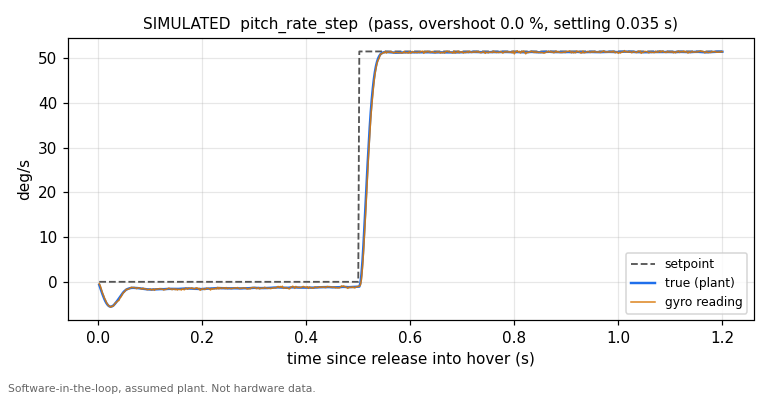

Source data for this figure (header and first rows):
# SIMULATED: software-in-the-loop run of…
# assumed quadrotor model (firmware/sim/…
# scenario=pitch_rate_step units=deg/s j…
# rows every 2 ms; control loop 1 kHz, plant integrated at 4 kHz
t_s, setpoint, response, estimate, roll_deg, pitch_deg, yaw_deg, est_roll_deg, est_pitch_deg, est_yaw_deg, p_dps, q_dps, r_dps, m0, m1, m2, m3, altitude_m
0.002, 0.0000, -0.6875, -0.4272, 0.0010, -0.0008, 0.0001, 0.0003, 0.0001, 0.0002, 0.917, -0.688, 0.102, 0.4345, 0.4185, 0.4063, 0.4245, -0.0000
0.004, 0.0000, -1.375, -0.9155, 0.0039, -0.0029, 0.0004, 0.0022, -0.0014, 0.0001, 1.833, -1.375, 0.204, 0.4540, 0.4285, 0.3880, 0.4135, -0.0001
0.006, 0.0000, -2.055, -1.709, 0.0086, -0.0064, 0.0010, 0.0061, -0.0046, 0.0006, 2.742, -2.055, 0.306, 0.4612, 0.4255, 0.3769, 0.4204, -0.0002
0.008, 0.0000, -2.713, -2.441, 0.0151, -0.0113, 0.0017, 0.0117, -0.0091, 0.0011, 3.623, -2.713, 0.407, 0.4703, 0.4245, 0.3689, 0.4202, -0.0003
0.010, 0.0000, -3.332, -2.991, 0.0233, -0.0174, 0.0026, 0.0193, -0.0148, 0.0015, 4.455, -3.332, 0.509, 0.4829, 0.4343, 0.3574, 0.4094, -0.0005
0.012, 0.0000, -3.898, -3.662, 0.0330, -0.0247, 0.0037, 0.0286, -0.0219, 0.0023, 5.216, -3.898, 0.611, 0.4791, 0.4299, 0.3573, 0.4176, -0.0007
0.014, 0.0000, -4.392, -4.089, 0.0442, -0.0331, 0.0051, 0.0394, -0.0299, 0.0035, 5.880, -4.392, 0.713, 0.4803, 0.4339, 0.3556, 0.4141, -0.0010
0.016, 0.0000, -4.806, -4.7, 0.0566, -0.0424, 0.0066, 0.0515, -0.0387, 0.0051, 6.435, -4.806, 0.816, 0.4839, 0.4300, 0.3498, 0.4203, -0.0012
0.018, 0.0000, -5.136, -5.005, 0.0700, -0.0524, 0.0083, 0.0645, -0.0485, 0.0068, 6.870, -5.137, 0.917, 0.4799, 0.4305, 0.3543, 0.4192, -0.0016
0.020, 0.0000, -5.372, -5.371, 0.0841, -0.0629, 0.0103, 0.0782, -0.0588, 0.0085, 7.180, -5.372, 1.019, 0.4825, 0.4294, 0.3528, 0.4192, -0.0019
0.022, 0.0000, -5.514, -5.493, 0.0987, -0.0738, 0.0124, 0.0926, -0.0696, 0.0109, 7.368, -5.514, 1.119, 0.4725, 0.4294, 0.3590, 0.4231, -0.0023
0.024, 0.0000, -5.563, -5.676, 0.1135, -0.0849, 0.0147, 0.1073, -0.0808, 0.0133, 7.430, -5.563, 1.219, 0.4714, 0.4312, 0.3589, 0.4224, -0.0027
0.026, 0.0000, -5.52, -5.432, 0.1283, -0.0960, 0.0173, 0.1222, -0.0920, 0.0157, 7.377, -5.520, 1.317, 0.4624, 0.4388, 0.3685, 0.4143, -0.0031
0.028, 0.0000, -5.391, -5.493, 0.1429, -0.1070, 0.0200, 0.1369, -0.1031, 0.0182, 7.215, -5.391, 1.414, 0.4615, 0.4352, 0.3688, 0.4185, -0.0036
0.030, 0.0000, -5.197, -5.31, 0.1571, -0.1175, 0.0229, 0.1512, -0.1138, 0.0209, 6.958, -5.197, 1.509, 0.4556, 0.4361, 0.3731, 0.4192, -0.0041
0.032, 0.0000, -4.947, -4.822, 0.1706, -0.1277, 0.0260, 0.1649, -0.1238, 0.0240, 6.624, -4.948, 1.602, 0.4397, 0.4360, 0.3878, 0.4204, -0.0046
0.034, 0.0000, -4.66, -4.7, 0.1834, -0.1373, 0.0293, 0.1783, -0.1333, 0.0274, 6.229, -4.660, 1.692, 0.4409, 0.4345, 0.3849, 0.4237, -0.0051
0.036, 0.0000, -4.354, -4.456, 0.1954, -0.1462, 0.0327, 0.1907, -0.1427, 0.0309, 5.786, -4.354, 1.779, 0.4346, 0.4338, 0.3907, 0.4249, -0.0057
0.038, 0.0000, -4.021, -4.272, 0.2064, -0.1546, 0.0363, 0.2019, -0.1514, 0.0344, 5.314, -4.021, 1.862, 0.4292, 0.4263, 0.3971, 0.4313, -0.0063
0.040, 0.0000, -3.675, -4.15, 0.2165, -0.1623, 0.0401, 0.2125, -0.1596, 0.0382, 4.841, -3.675, 1.942, 0.4318, 0.4263, 0.3918, 0.4341, -0.0069
0.042, 0.0000, -3.33, -3.54, 0.2257, -0.1692, 0.0441, 0.2217, -0.1669, 0.0420, 4.378, -3.330, 2.018, 0.4248, 0.4344, 0.3999, 0.4249, -0.0075
0.044, 0.0000, -2.99, -3.357, 0.2339, -0.1755, 0.0482, 0.2303, -0.1736, 0.0458, 3.946, -2.990, 2.090, 0.4219, 0.4253, 0.4034, 0.4334, -0.0081
0.046, 0.0000, -2.676, -2.869, 0.2413, -0.1812, 0.0524, 0.2380, -0.1794, 0.0500, 3.538, -2.676, 2.158, 0.4203, 0.4339, 0.4027, 0.4270, -0.0088
0.048, 0.0000, -2.393, -2.441, 0.2480, -0.1862, 0.0568, 0.2449, -0.1847, 0.0545, 3.173, -2.393, 2.222, 0.4133, 0.4373, 0.4069, 0.4264, -0.0094
0.050, 0.0000, -2.14, -2.319, 0.2539, -0.1907, 0.0612, 0.2510, -0.1895, 0.0593, 2.849, -2.140, 2.282, 0.4141, 0.4320, 0.4055, 0.4323, -0.0101
0.052, 0.0000, -1.927, -2.014, 0.2593, -0.1948, 0.0659, 0.2565, -0.1936, 0.0638, 2.570, -1.927, 2.337, 0.4142, 0.4329, 0.4065, 0.4302, -0.0108
0.054, 0.0000, -1.754, -1.648, 0.2641, -0.1985, 0.0706, 0.2614, -0.1972, 0.0685, 2.343, -1.754, 2.388, 0.4146, 0.4390, 0.4062, 0.4242, -0.0115
0.056, 0.0000, -1.623, -1.709, 0.2686, -0.2018, 0.0754, 0.2660, -0.2006, 0.0731, 2.163, -1.622, 2.434, 0.4155, 0.4304, 0.4042, 0.4339, -0.0122
0.058, 0.0000, -1.528, -1.648, 0.2727, -0.2050, 0.0803, 0.2703, -0.2039, 0.0778, 2.018, -1.528, 2.476, 0.4223, 0.4346, 0.3985, 0.4287, -0.0130
0.060, 0.0000, -1.455, -1.526, 0.2766, -0.2080, 0.0853, 0.2746, -0.2071, 0.0828, 1.914, -1.455, 2.515, 0.4201, 0.4377, 0.3978, 0.4282, -0.0137
0.062, 0.0000, -1.397, -1.343, 0.2804, -0.2109, 0.0903, 0.2778, -0.2098, 0.0876, 1.831, -1.397, 2.550, 0.4130, 0.4336, 0.4072, 0.4302, -0.0144
0.064, 0.0000, -1.355, -1.221, 0.2839, -0.2136, 0.0954, 0.2811, -0.2118, 0.0929, 1.783, -1.355, 2.581, 0.4120, 0.4343, 0.4065, 0.4311, -0.0152
0.066, 0.0000, -1.341, -1.282, 0.2874, -0.2163, 0.1006, 0.2840, -0.2139, 0.0980, 1.757, -1.341, 2.609, 0.4171, 0.4342, 0.4013, 0.4313, -0.0160
0.068, 0.0000, -1.347, -1.282, 0.2909, -0.2191, 0.1059, 0.2874, -0.2165, 0.1030, 1.750, -1.347, 2.632, 0.4200, 0.4387, 0.3979, 0.4273, -0.0167
0.070, 0.0000, -1.355, -1.282, 0.2944, -0.2218, 0.1111, 0.2899, -0.2193, 0.1085, 1.758, -1.355, 2.653, 0.4138, 0.4342, 0.4035, 0.4325, -0.0175
0.072, 0.0000, -1.363, -1.404, 0.2979, -0.2245, 0.1164, 0.2927, -0.2220, 0.1138, 1.785, -1.363, 2.670, 0.4217, 0.4347, 0.3962, 0.4314, -0.0183
0.074, 0.0000, -1.381, -1.526, 0.3015, -0.2273, 0.1218, 0.2958, -0.2245, 0.1194, 1.824, -1.382, 2.684, 0.4245, 0.4339, 0.3922, 0.4333, -0.0191
0.076, 0.0000, -1.403, -1.343, 0.3052, -0.2301, 0.1272, 0.2988, -0.2266, 0.1249, 1.856, -1.403, 2.694, 0.4207, 0.4359, 0.3961, 0.4312, -0.0199
0.078, 0.0000, -1.435, -1.343, 0.3089, -0.2330, 0.1325, 0.3017, -0.2287, 0.1300, 1.894, -1.435, 2.701, 0.4205, 0.4325, 0.3990, 0.4319, -0.0207
0.080, 0.0000, -1.477, -1.404, 0.3127, -0.2359, 0.1379, 0.3049, -0.2309, 0.1356, 1.935, -1.477, 2.705, 0.4287, 0.4421, 0.3874, 0.4256, -0.0215
0.082, 0.0000, -1.521, -1.526, 0.3166, -0.2390, 0.1433, 0.3079, -0.2333, 0.1410, 1.989, -1.521, 2.707, 0.4242, 0.4332, 0.3942, 0.4324, -0.0223
0.084, 0.0000, -1.554, -1.648, 0.3207, -0.2421, 0.1487, 0.3116, -0.2361, 0.1464, 2.034, -1.554, 2.705, 0.4282, 0.4372, 0.3874, 0.4311, -0.0232
0.086, 0.0000, -1.577, -1.404, 0.3247, -0.2452, 0.1541, 0.3146, -0.2385, 0.1519, 2.072, -1.577, 2.702, 0.4193, 0.4370, 0.3969, 0.4308, -0.0240
0.088, 0.0000, -1.604, -1.587, 0.3289, -0.2485, 0.1595, 0.3183, -0.2413, 0.1572, 2.116, -1.604, 2.696, 0.4236, 0.4341, 0.3948, 0.4315, -0.0248
0.090, 0.0000, -1.623, -1.587, 0.3332, -0.2517, 0.1648, 0.3222, -0.2439, 0.1625, 2.148, -1.623, 2.688, 0.4281, 0.4386, 0.3886, 0.4287, -0.0257
0.092, 0.0000, -1.648, -1.587, 0.3375, -0.2550, 0.1702, 0.3258, -0.2464, 0.1680, 2.172, -1.648, 2.678, 0.4250, 0.4338, 0.3933, 0.4318, -0.0265
0.094, 0.0000, -1.676, -1.77, 0.3418, -0.2584, 0.1755, 0.3295, -0.2493, 0.1736, 2.183, -1.676, 2.666, 0.4286, 0.4344, 0.3875, 0.4335, -0.0273
0.096, 0.0000, -1.694, -1.709, 0.3461, -0.2618, 0.1808, 0.3335, -0.2520, 0.1790, 2.188, -1.694, 2.652, 0.4265, 0.4318, 0.3913, 0.4344, -0.0282
0.098, 0.0000, -1.715, -1.709, 0.3505, -0.2652, 0.1861, 0.3368, -0.2547, 0.1843, 2.181, -1.715, 2.636, 0.4225, 0.4301, 0.3947, 0.4367, -0.0290
0.100, 0.0000, -1.731, -1.587, 0.3548, -0.2687, 0.1913, 0.3405, -0.2577, 0.1896, 2.182, -1.731, 2.619, 0.4227, 0.4388, 0.3939, 0.4285, -0.0299
0.102, 0.0000, -1.733, -1.831, 0.3592, -0.2722, 0.1965, 0.3448, -0.2608, 0.1948, 2.191, -1.733, 2.601, 0.4307, 0.4345, 0.3882, 0.4307, -0.0307
0.104, 0.0000, -1.731, -1.77, 0.3635, -0.2757, 0.2017, 0.3487, -0.2639, 0.1999, 2.192, -1.731, 2.581, 0.4218, 0.4301, 0.3976, 0.4345, -0.0316
0.106, 0.0000, -1.715, -1.587, 0.3679, -0.2792, 0.2068, 0.3522, -0.2666, 0.2049, 2.178, -1.715, 2.560, 0.4221, 0.4364, 0.3978, 0.4277, -0.0324
0.108, 0.0000, -1.703, -1.892, 0.3722, -0.2826, 0.2119, 0.3558, -0.2697, 0.2097, 2.168, -1.703, 2.539, 0.4238, 0.4260, 0.3956, 0.4386, -0.0333
0.110, 0.0000, -1.689, -1.648, 0.3765, -0.2861, 0.2169, 0.3592, -0.2728, 0.2148, 2.164, -1.689, 2.517, 0.4231, 0.4370, 0.3957, 0.4282, -0.0341
0.112, 0.0000, -1.667, -1.648, 0.3808, -0.2895, 0.2219, 0.3628, -0.2757, 0.2197, 2.175, -1.667, 2.494, 0.4242, 0.4378, 0.3946, 0.4274, -0.0350
... 544 more rows
